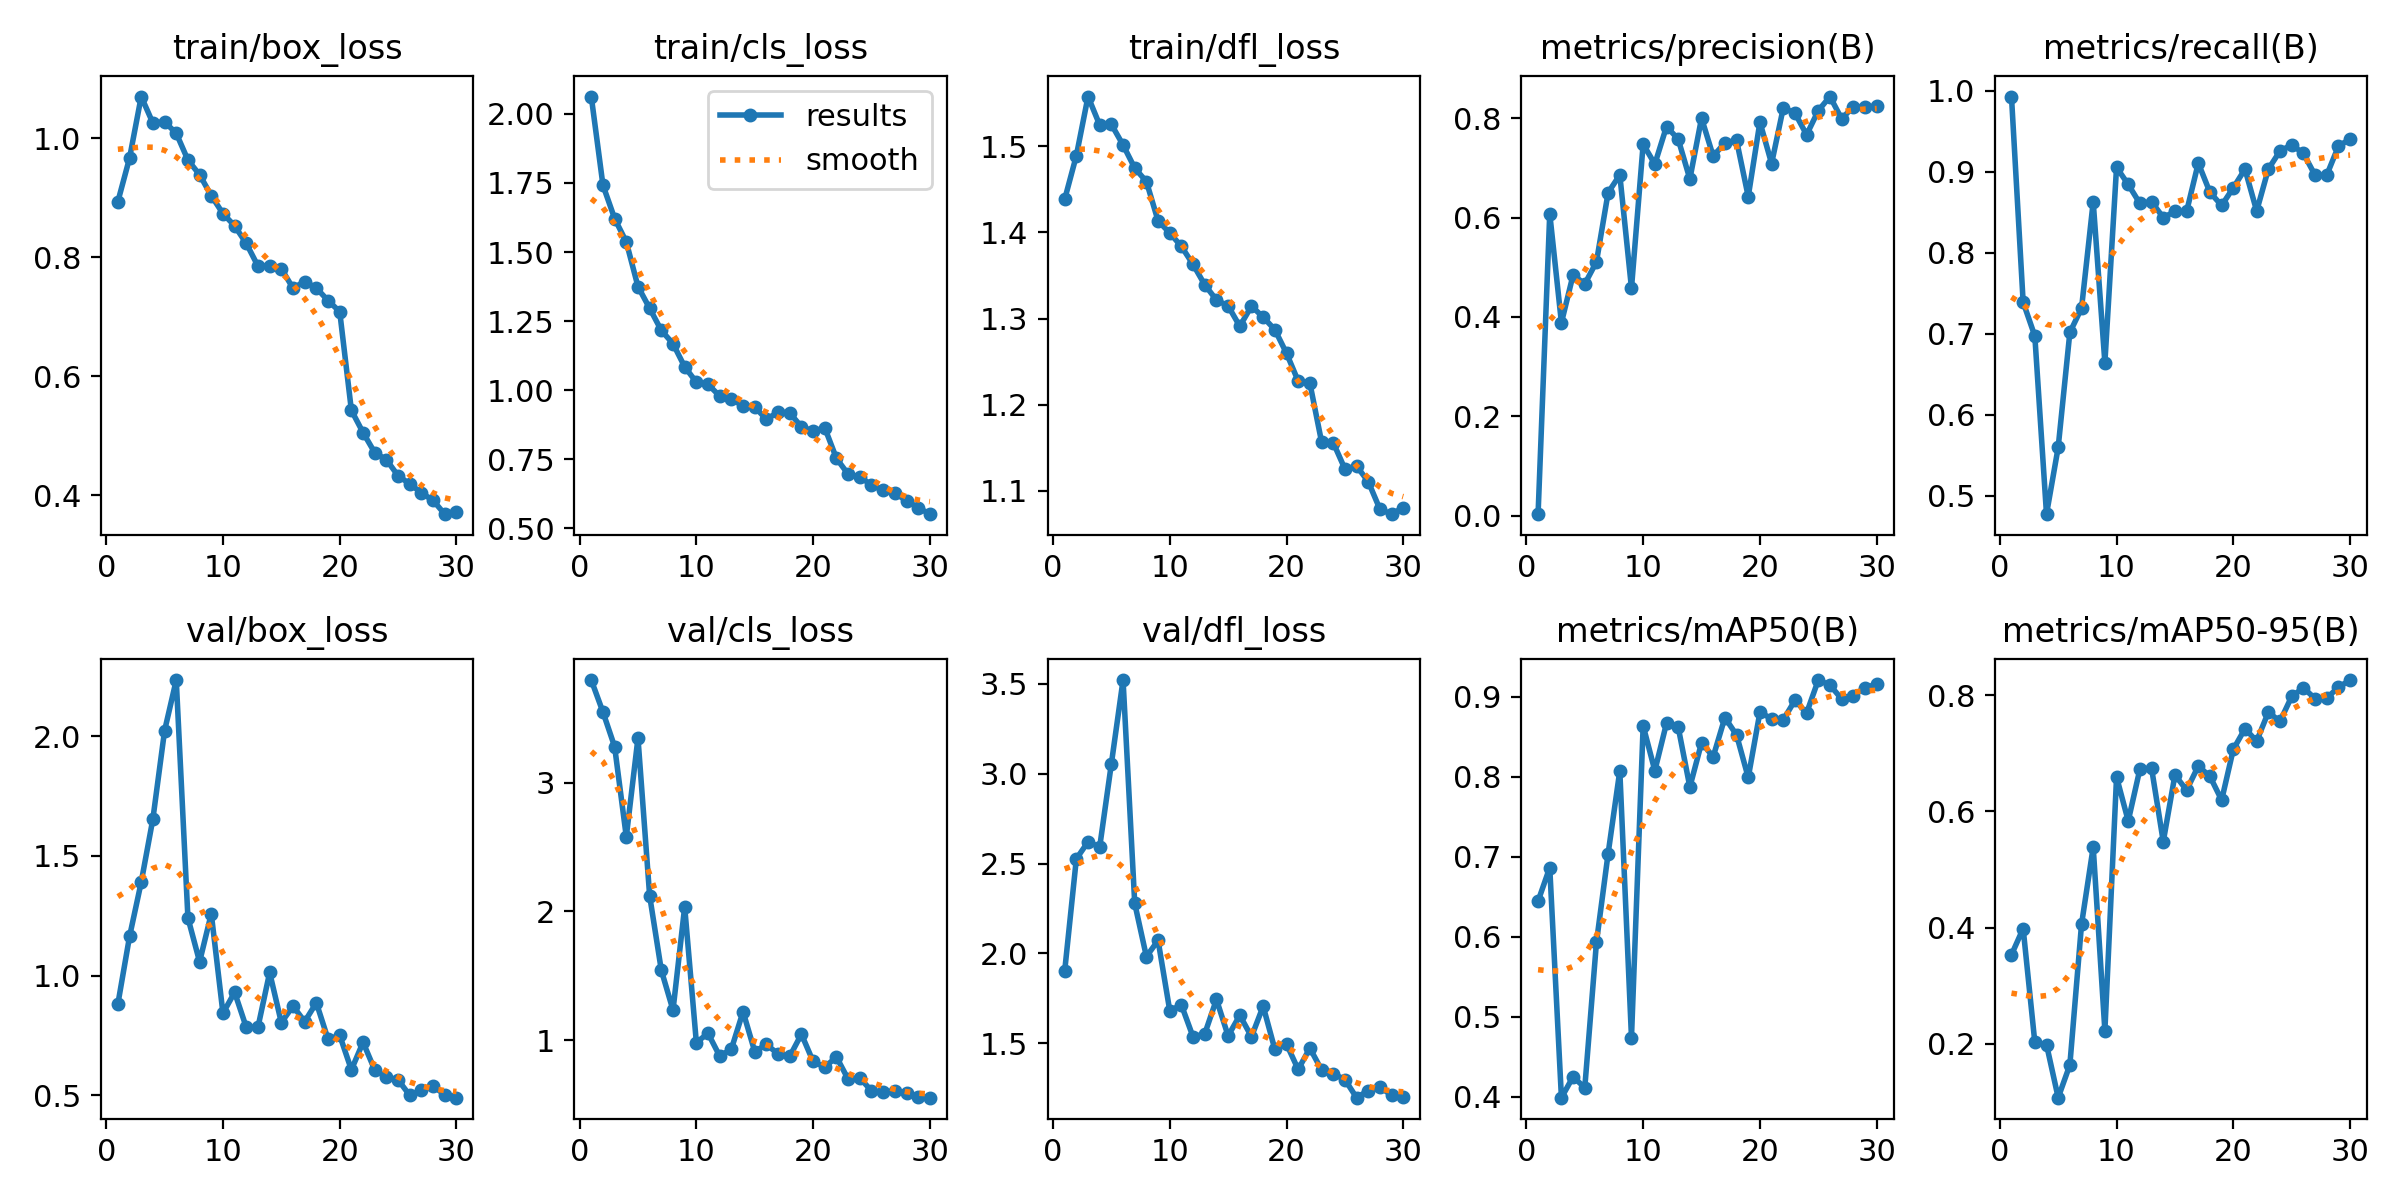

Data behind this chart, as committed beside it:
epoch, time, train/box_loss, train/cls_loss, train/dfl_loss, metrics/precision(B), metrics/recall(B), metrics/mAP50(B), metrics/mAP50-95(B), val/box_loss, val/cls_loss, val/dfl_loss, lr/pg0, lr/pg1, lr/pg2
1, 360.1, 0.8935, 2.062, 1.438, 0.00366, 0.9925, 0.6445, 0.353, 0.881, 3.794, 1.901, 0.0006515, 0.0006515, 0.0006515
2, 864.9, 0.9666, 1.742, 1.489, 0.6078, 0.7388, 0.6864, 0.3983, 1.163, 3.546, 2.526, 0.001275, 0.001275, 0.001275
3, 1194, 1.07, 1.621, 1.558, 0.3885, 0.6971, 0.3988, 0.2023, 1.391, 3.278, 2.62, 0.001854, 0.001854, 0.001854
4, 1663, 1.025, 1.537, 1.525, 0.4847, 0.4773, 0.4249, 0.1986, 1.655, 2.579, 2.592, 0.001802, 0.001802, 0.001802
5, 2160, 1.027, 1.375, 1.525, 0.4663, 0.5597, 0.4113, 0.107, 2.023, 3.345, 3.055, 0.001736, 0.001736, 0.001736
6, 2580, 1.008, 1.296, 1.501, 0.5109, 0.7015, 0.5929, 0.1634, 2.235, 2.122, 3.52, 0.00167, 0.00167, 0.00167
7, 2884, 0.9633, 1.216, 1.475, 0.65, 0.7313, 0.704, 0.4054, 1.241, 1.544, 2.278, 0.001604, 0.001604, 0.001604
8, 3176, 0.9386, 1.168, 1.459, 0.6856, 0.8626, 0.8074, 0.5385, 1.058, 1.235, 1.982, 0.001538, 0.001538, 0.001538
9, 3471, 0.9035, 1.085, 1.413, 0.458, 0.6642, 0.474, 0.2224, 1.259, 2.035, 2.072, 0.001472, 0.001472, 0.001472
10, 3770, 0.8733, 1.029, 1.399, 0.7474, 0.9052, 0.8637, 0.6591, 0.8425, 0.9838, 1.682, 0.001406, 0.001406, 0.001406
11, 4064, 0.8528, 1.021, 1.384, 0.7074, 0.884, 0.8075, 0.5834, 0.9298, 1.056, 1.713, 0.00134, 0.00134, 0.00134
12, 4356, 0.8232, 0.9789, 1.363, 0.7828, 0.8607, 0.8669, 0.6727, 0.7832, 0.8788, 1.535, 0.001274, 0.001274, 0.001274
13, 4642, 0.785, 0.9688, 1.339, 0.7575, 0.8627, 0.8621, 0.6741, 0.7846, 0.9336, 1.553, 0.001208, 0.001208, 0.001208
14, 4932, 0.7861, 0.9427, 1.322, 0.6774, 0.8433, 0.7872, 0.5479, 1.013, 1.223, 1.744, 0.001142, 0.001142, 0.001142
15, 5219, 0.7806, 0.9395, 1.315, 0.7997, 0.8508, 0.8424, 0.6626, 0.8034, 0.914, 1.541, 0.001076, 0.001076, 0.001076
16, 5509, 0.7482, 0.8944, 1.291, 0.7231, 0.8508, 0.825, 0.6365, 0.8723, 0.9689, 1.656, 0.00101, 0.00101, 0.00101
17, 5799, 0.7591, 0.921, 1.314, 0.7502, 0.9104, 0.8739, 0.6779, 0.8074, 0.8958, 1.537, 0.000944, 0.000944, 0.000944
18, 6068, 0.7482, 0.9175, 1.302, 0.7551, 0.8743, 0.8522, 0.6602, 0.8861, 0.877, 1.706, 0.000878, 0.000878, 0.000878
19, 6330, 0.7272, 0.8677, 1.287, 0.642, 0.8582, 0.799, 0.6193, 0.7339, 1.049, 1.467, 0.000812, 0.000812, 0.000812
20, 6587, 0.7086, 0.8522, 1.26, 0.7918, 0.88, 0.8805, 0.7067, 0.75, 0.8372, 1.496, 0.000746, 0.000746, 0.000746
21, 6845, 0.5428, 0.8637, 1.227, 0.7084, 0.903, 0.8725, 0.7423, 0.606, 0.7938, 1.355, 0.00068, 0.00068, 0.00068
22, 7100, 0.5054, 0.7531, 1.225, 0.8202, 0.8513, 0.8711, 0.7208, 0.721, 0.8719, 1.473, 0.000614, 0.000614, 0.000614
23, 7365, 0.4718, 0.6963, 1.157, 0.81, 0.903, 0.8955, 0.7707, 0.6055, 0.6999, 1.352, 0.000548, 0.000548, 0.000548
24, 7617, 0.4598, 0.6863, 1.156, 0.7663, 0.9254, 0.8797, 0.7549, 0.5763, 0.7092, 1.331, 0.000482, 0.000482, 0.000482
25, 7866, 0.4329, 0.6569, 1.125, 0.8148, 0.9328, 0.9208, 0.7977, 0.5639, 0.6099, 1.298, 0.000416, 0.000416, 0.000416
26, 8115, 0.4191, 0.6373, 1.129, 0.8431, 0.9225, 0.9145, 0.8127, 0.499, 0.597, 1.198, 0.00035, 0.00035, 0.00035
27, 8363, 0.4042, 0.6294, 1.111, 0.7984, 0.8955, 0.8972, 0.7942, 0.5194, 0.6075, 1.237, 0.000284, 0.000284, 0.000284
28, 8612, 0.3914, 0.5991, 1.079, 0.8227, 0.8955, 0.9013, 0.7949, 0.537, 0.594, 1.255, 0.000218, 0.000218, 0.000218
29, 8859, 0.3684, 0.5755, 1.073, 0.8221, 0.9311, 0.9113, 0.8136, 0.5018, 0.5585, 1.213, 0.000152, 0.000152, 0.000152
30, 9106, 0.3726, 0.5515, 1.081, 0.8239, 0.9403, 0.9155, 0.826, 0.4894, 0.5565, 1.199, 8.6e-05, 8.6e-05, 8.6e-05
